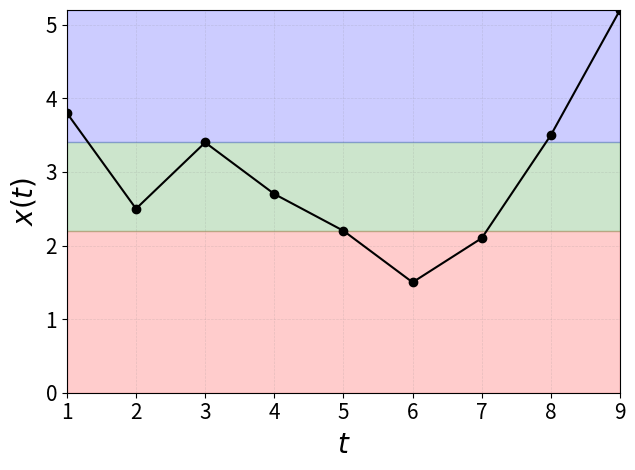

Recreate this plot in Python.
# -*- coding: utf-8 -*-
"""
Created on Thu Jun  2 17:56:32 2022

[redacted]
"""

import matplotlib.pyplot as plt
import numpy as np


T = np.array([3.8,2.5,3.4,2.7,2.2,1.5,2.1,3.5,5.2])

t = np.array([1,2,3,4,5,6,7,8,9])

Tinf = T-T*0.2
Tsup = T*1.2

Q = 3;




fig1, ax1 = plt.subplots()

ax1.plot(t,T,'k-o')
np.linspace(2.2, 2.2, num=9)
q1=2.2
q2=3.4
q3=5.2


ax1.tick_params(labelsize=15)
ax1.set_ylabel(r'$x(t)$', fontsize=20)
ax1.set_xlabel(r'$t$', fontsize=20)
ax1.grid(color="grey", linestyle="--", alpha=0.2,linewidth=0.5)






ax1.fill_between(x=t,y1= q1,where=t,color='red',alpha=0.2)

ax1.fill_between(x=t,y1= q1,y2=q2,where=t,color='green',alpha=0.2)

ax1.fill_between(x=t,y1= q2,y2=q3,where=t,color='blue',alpha=0.2)

ax1.set_xlim([1, 9])
ax1.set_ylim([0, 5.2])

fig1.tight_layout()
plt.savefig('ciclo.png', dpi=300)

plt.show()